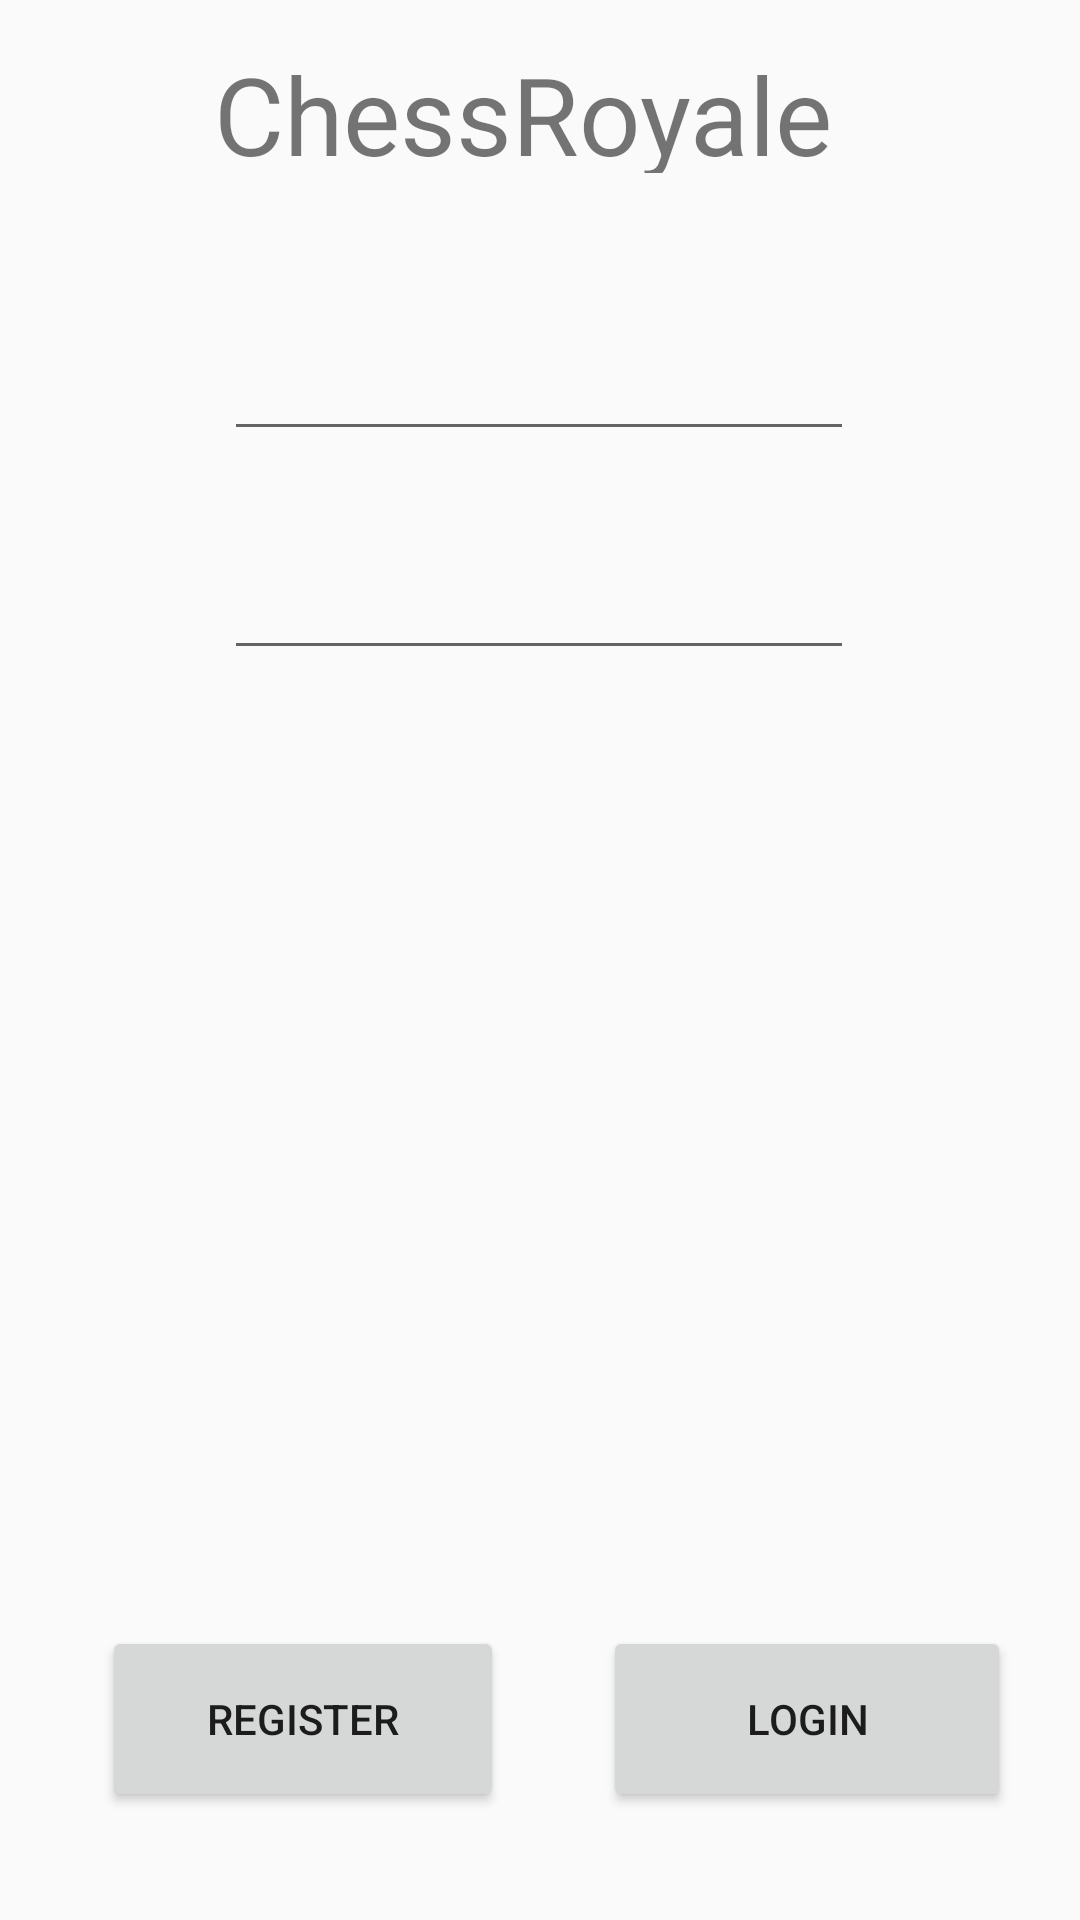

Layout XML and referenced resources for this Android screen:
<!-- AndroidManifest.xml: application theme Theme.AppCompat.DayNight.DarkActionBar -->
<!-- res/layout/activity_main.xml -->
<?xml version="1.0" encoding="utf-8"?>
<androidx.constraintlayout.widget.ConstraintLayout xmlns:android="http://schemas.android.com/apk/res/android"
    xmlns:app="http://schemas.android.com/apk/res-auto"
    xmlns:tools="http://schemas.android.com/tools"
    android:layout_width="match_parent"
    android:layout_height="match_parent"
    tools:context=".MainActivity">

    <TextView
        android:id="@+id/textView"
        android:layout_width="233dp"
        android:layout_height="44dp"
        android:text="ChessRoyale"
        android:textSize="36sp"
        app:layout_constraintBottom_toBottomOf="parent"
        app:layout_constraintEnd_toEndOf="parent"
        app:layout_constraintHorizontal_bias="0.561"
        app:layout_constraintStart_toStartOf="parent"
        app:layout_constraintTop_toTopOf="parent"
        app:layout_constraintVertical_bias="0.023" />

    <EditText
        android:id="@+id/editTextTextEmailAddress"
        android:layout_width="wrap_content"
        android:layout_height="wrap_content"
        android:layout_marginTop="32dp"
        android:ems="10"
        android:inputType="textEmailAddress"
        app:layout_constraintBottom_toBottomOf="parent"
        app:layout_constraintEnd_toEndOf="parent"
        app:layout_constraintHorizontal_bias="0.497"
        app:layout_constraintStart_toStartOf="parent"
        app:layout_constraintTop_toBottomOf="@+id/textView"
        app:layout_constraintVertical_bias="0.038" />

    <EditText
        android:id="@+id/editTextTextPassword"
        android:layout_width="wrap_content"
        android:layout_height="wrap_content"
        android:ems="10"
        android:inputType="textPassword"
        app:layout_constraintBottom_toBottomOf="parent"
        app:layout_constraintEnd_toEndOf="parent"
        app:layout_constraintHorizontal_bias="0.497"
        app:layout_constraintStart_toStartOf="parent"
        app:layout_constraintTop_toTopOf="parent"
        app:layout_constraintVertical_bias="0.304" />

    <Button
        android:id="@+id/button"
        android:layout_width="134dp"
        android:layout_height="62dp"
        android:onClick="Register"
        android:text="Register"
        app:layout_constraintBottom_toBottomOf="parent"
        app:layout_constraintEnd_toEndOf="parent"
        app:layout_constraintHorizontal_bias="0.151"
        app:layout_constraintStart_toStartOf="parent"
        app:layout_constraintTop_toTopOf="parent"
        app:layout_constraintVertical_bias="0.938" />

    <Button
        android:id="@+id/button2"
        android:layout_width="136dp"
        android:layout_height="62dp"
        android:onClick="Login"
        android:text="Login"
        app:layout_constraintBottom_toBottomOf="parent"
        app:layout_constraintEnd_toEndOf="parent"
        app:layout_constraintHorizontal_bias="0.898"
        app:layout_constraintStart_toStartOf="parent"
        app:layout_constraintTop_toTopOf="parent"
        app:layout_constraintVertical_bias="0.938" />

</androidx.constraintlayout.widget.ConstraintLayout>
<!-- resources referenced by this layout -->
<resources>

</resources>
